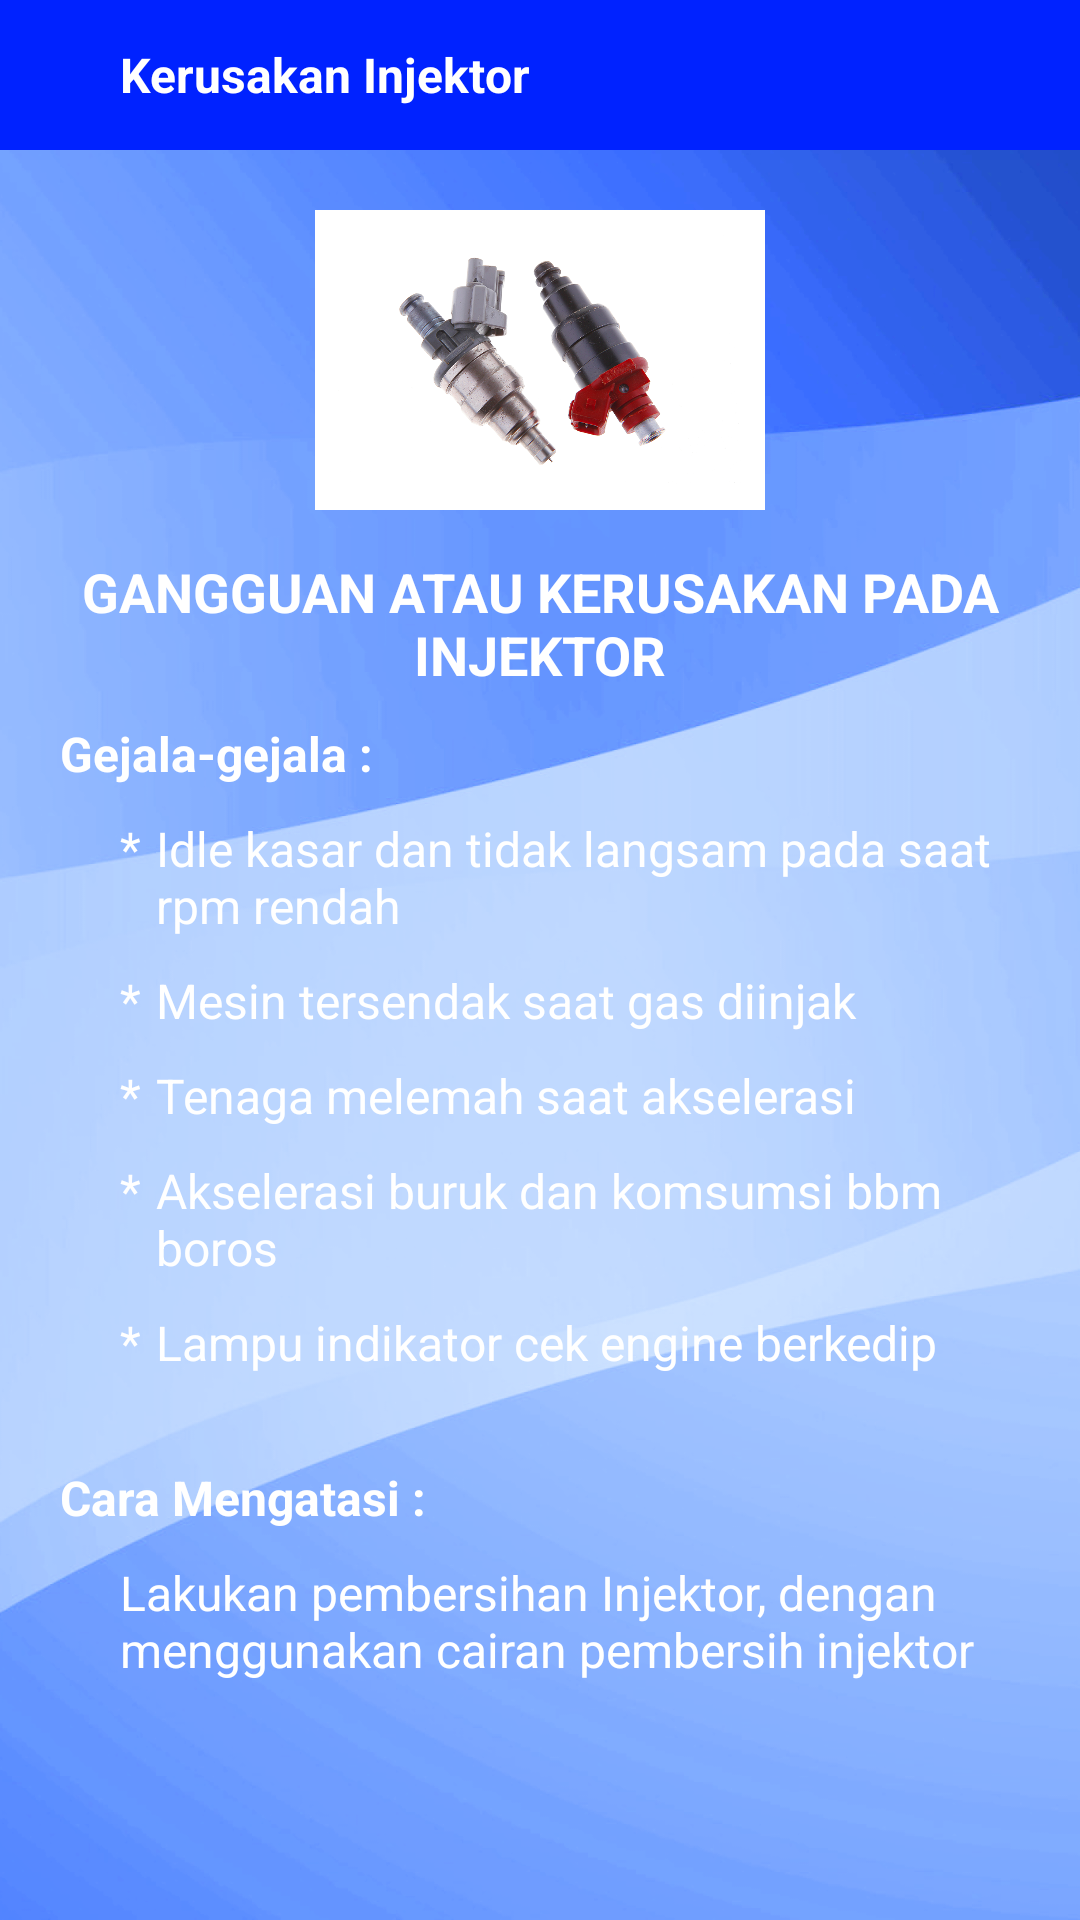

This screen was rendered from an Android layout file. Write that file and the resources it references.
<!-- AndroidManifest.xml: application theme Theme.SISTEMPAKARDAIHATSUAYLA -->
<!-- res/layout/activity_kerusakan2.xml -->
<?xml version="1.0" encoding="utf-8"?>
<LinearLayout
    xmlns:android="http://schemas.android.com/apk/res/android"
    xmlns:app="http://schemas.android.com/apk/res-auto"
    xmlns:tools="http://schemas.android.com/tools"
    android:layout_width="match_parent"
    android:layout_height="match_parent"
    tools:context=".activity.kerusakan2"
    android:background="@drawable/bgyuda"
    android:orientation="vertical">

    <LinearLayout
        android:id="@+id/toolbar"
        android:layout_width="match_parent"
        android:layout_height="50dp"
        android:background="@color/blue"
        android:orientation="horizontal">

        <ImageView
            android:id="@+id/back"
            android:layout_width="wrap_content"
            android:layout_height="wrap_content"
            android:src="@drawable/ic_back"
            android:layout_gravity="center"
            android:layout_marginStart="20dp"
            app:tint="@color/white" />

        <TextView
            android:layout_width="wrap_content"
            android:layout_height="wrap_content"
            android:text="Kerusakan Injektor"
            android:layout_gravity="center"
            android:layout_marginStart="20dp"
            android:textSize="16sp"
            android:textStyle="bold"
            android:textColor="@color/white"/>
    </LinearLayout>

    <RelativeLayout
        android:layout_width="match_parent"
        android:layout_height="match_parent"
        android:padding="20dp">
        <ImageView
            android:id="@+id/image_title"
            android:layout_width="150dp"
            android:layout_height="100dp"
            android:layout_centerHorizontal="true"
            android:src="@drawable/injektormobil"
            android:scaleType="centerCrop"/>

        <TextView
            android:id="@+id/text_title"
            android:layout_width="wrap_content"
            android:layout_height="wrap_content"
            android:layout_below="@id/image_title"
            android:layout_centerHorizontal="true"
            android:layout_marginTop="15dp"
            android:text="GANGGUAN ATAU KERUSAKAN PADA INJEKTOR"
            android:textColor="@color/white"
            android:textAlignment="center"
            android:textSize="18sp"
            android:textStyle="bold" />

        <TextView
            android:id="@+id/text_gejala"
            android:layout_width="match_parent"
            android:layout_height="wrap_content"
            android:layout_below="@id/text_title"
            android:layout_marginTop="10dp"
            android:text="Gejala-gejala :"
            android:textColor="@color/white"
            android:textSize="16sp"
            android:textStyle="bold"/>

        <TextView
            android:id="@+id/simbol1"
            android:layout_width="wrap_content"
            android:layout_height="wrap_content"
            android:text="*"
            android:layout_below="@id/text_gejala"
            android:layout_marginTop="10dp"
            android:layout_marginStart="20dp"
            android:textSize="16sp"
            android:textColor="@color/white"/>

        <TextView
            android:id="@+id/gejala1"
            android:layout_width="match_parent"
            android:layout_height="wrap_content"
            android:layout_below="@id/text_gejala"
            android:layout_toEndOf="@id/simbol1"
            android:layout_marginStart="5dp"
            android:layout_marginTop="10dp"
            android:text="Idle kasar dan tidak langsam pada saat rpm rendah"
            android:textSize="16sp"
            android:textColor="@color/white"/>

        <TextView
            android:id="@+id/simbol2"
            android:layout_width="wrap_content"
            android:layout_height="wrap_content"
            android:text="*"
            android:layout_below="@id/gejala1"
            android:layout_marginTop="10dp"
            android:layout_marginStart="20dp"
            android:textSize="16sp"
            android:textColor="@color/white"/>

        <TextView
            android:id="@+id/gejala2"
            android:layout_width="match_parent"
            android:layout_height="wrap_content"
            android:layout_below="@id/gejala1"
            android:layout_toEndOf="@id/simbol2"
            android:layout_marginStart="5dp"
            android:layout_marginTop="10dp"
            android:text="Mesin tersendak saat gas diinjak"
            android:textColor="@color/white"
            android:textSize="16sp" />

        <TextView
            android:id="@+id/simbol3"
            android:layout_width="wrap_content"
            android:layout_height="wrap_content"
            android:text="*"
            android:layout_below="@id/gejala2"
            android:layout_marginTop="10dp"
            android:layout_marginStart="20dp"
            android:textSize="16sp"
            android:textColor="@color/white"/>

        <TextView
            android:id="@+id/gejala3"
            android:layout_width="match_parent"
            android:layout_height="wrap_content"
            android:layout_below="@id/gejala2"
            android:layout_toEndOf="@id/simbol3"
            android:layout_marginStart="5dp"
            android:layout_marginTop="10dp"
            android:text="Tenaga melemah saat akselerasi"
            android:textColor="@color/white"
            android:textSize="16sp" />

        <TextView
            android:id="@+id/simbol4"
            android:layout_width="wrap_content"
            android:layout_height="wrap_content"
            android:text="*"
            android:layout_below="@id/gejala3"
            android:layout_marginTop="10dp"
            android:layout_marginStart="20dp"
            android:textSize="16sp"
            android:textColor="@color/white"/>

        <TextView
            android:id="@+id/gejala4"
            android:layout_width="match_parent"
            android:layout_height="wrap_content"
            android:layout_below="@id/gejala3"
            android:layout_toEndOf="@id/simbol4"
            android:layout_marginStart="5dp"
            android:layout_marginTop="10dp"
            android:text="Akselerasi buruk dan komsumsi bbm boros"
            android:textColor="@color/white"
            android:textSize="16sp" />

        <TextView
            android:id="@+id/simbol5"
            android:layout_width="wrap_content"
            android:layout_height="wrap_content"
            android:text="*"
            android:layout_below="@id/gejala4"
            android:layout_marginTop="10dp"
            android:layout_marginStart="20dp"
            android:textSize="16sp"
            android:textColor="@color/white"/>

        <TextView
            android:id="@+id/gejala5"
            android:layout_width="match_parent"
            android:layout_height="wrap_content"
            android:layout_below="@id/gejala4"
            android:layout_toEndOf="@id/simbol5"
            android:layout_marginStart="5dp"
            android:layout_marginTop="10dp"
            android:text="Lampu indikator cek engine berkedip"
            android:textColor="@color/white"
            android:textSize="16sp" />

        <TextView
            android:id="@+id/text_cara"
            android:layout_width="match_parent"
            android:layout_height="wrap_content"
            android:layout_below="@id/gejala5"
            android:layout_marginTop="30dp"
            android:text="Cara Mengatasi :"
            android:textColor="@color/white"
            android:textSize="16sp"
            android:textStyle="bold"/>


        <TextView
            android:id="@+id/cara"
            android:layout_width="match_parent"
            android:layout_height="wrap_content"
            android:layout_below="@id/text_cara"
            android:layout_marginStart="20dp"
            android:layout_marginTop="10dp"
            android:text="Lakukan pembersihan Injektor, dengan menggunakan cairan pembersih injektor"
            android:textColor="@color/white"
            android:textSize="16sp" />


    </RelativeLayout>

</LinearLayout>
<!-- resources referenced by this layout -->
<resources>
  <color name="blue">#0022FF</color>
  <color name="white">#FFFFFFFF</color>
  <!-- drawable bgyuda: png bitmap (drawable, 375919 bytes) -->
  <!-- drawable injektormobil: png bitmap (drawable, 393823 bytes) -->
  <style name="Theme.SISTEMPAKARDAIHATSUAYLA" parent="Base.Theme.SISTEMPAKARDAIHATSUAYLA" />
  <style name="Base.Theme.SISTEMPAKARDAIHATSUAYLA" parent="Theme.Material3.DayNight.NoActionBar">
          
          
      </style>
</resources>
